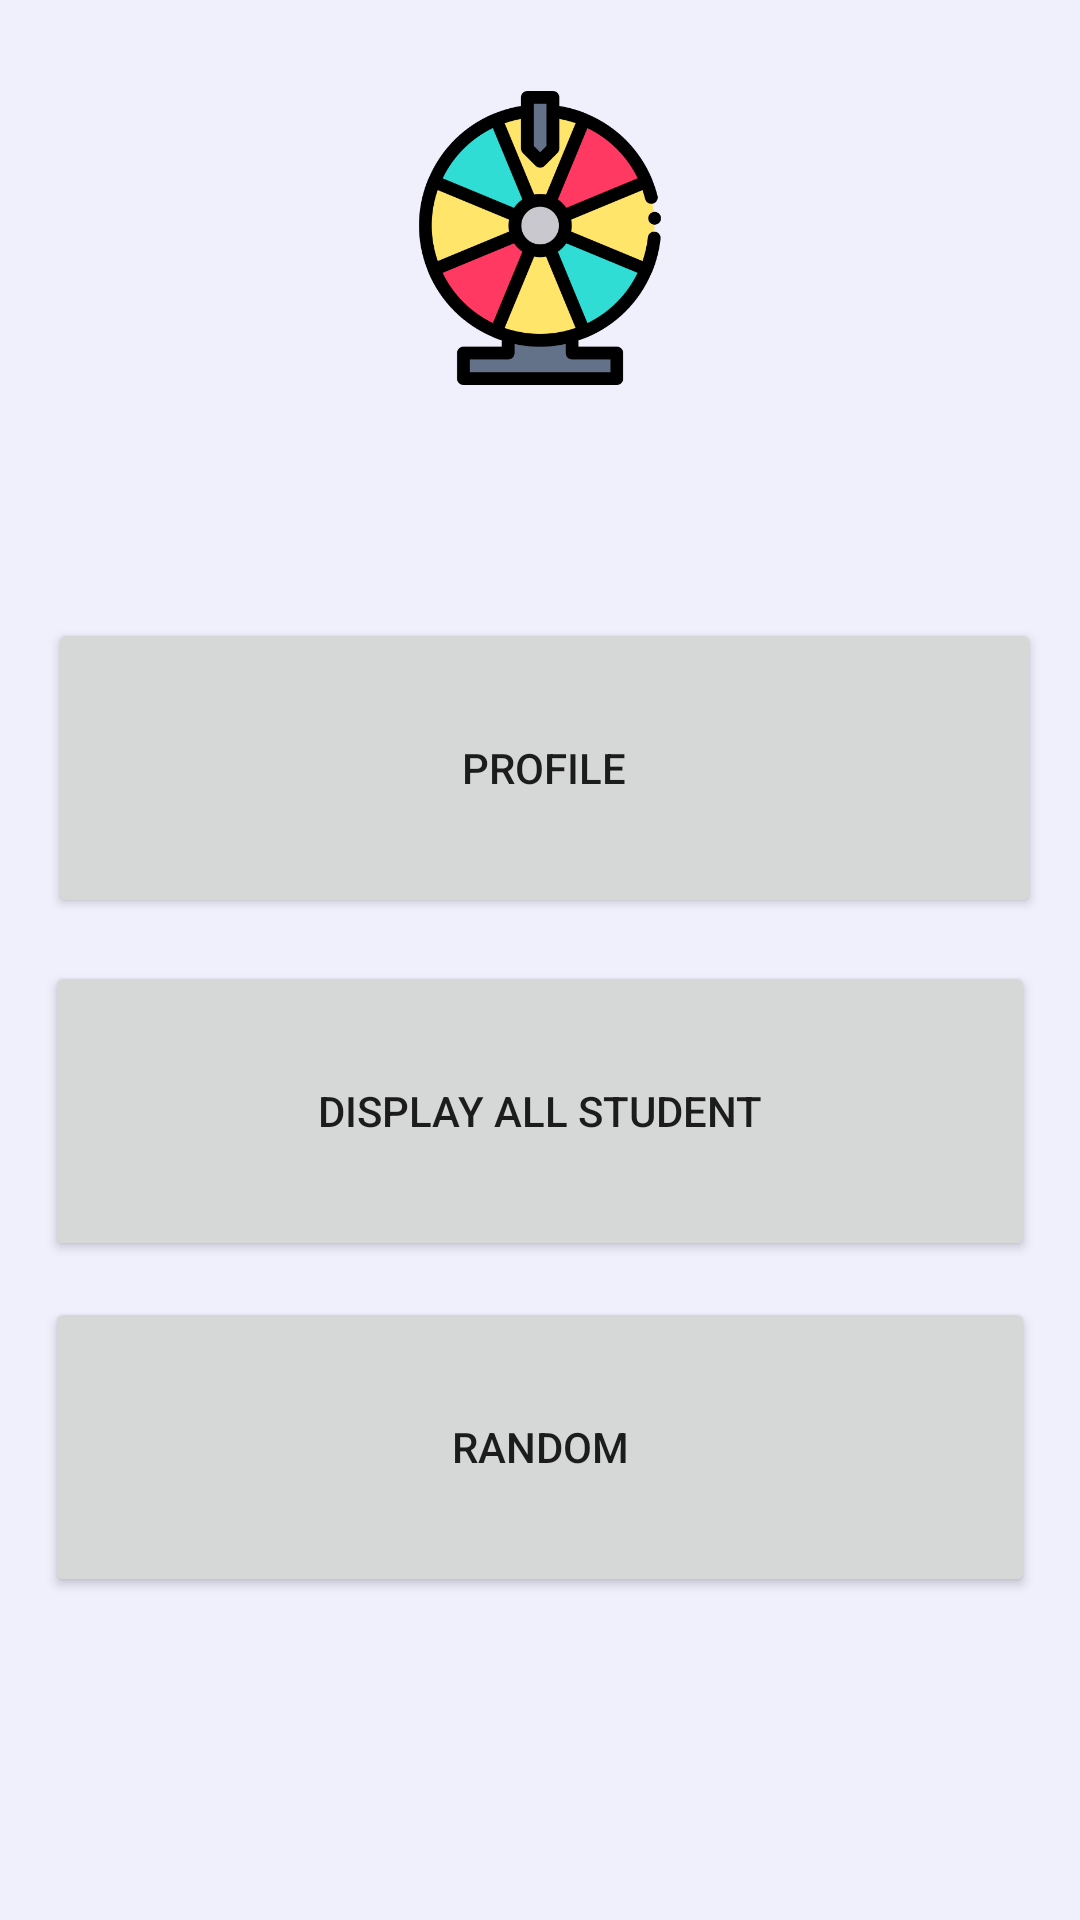

The Android layout XML behind this screen, and the referenced resources:
<!-- AndroidManifest.xml: application theme Theme.Gacha_kelompok -->
<!-- res/layout/activity_home.xml -->
<?xml version="1.0" encoding="utf-8"?>
<RelativeLayout xmlns:android="http://schemas.android.com/apk/res/android"
    xmlns:app="http://schemas.android.com/apk/res-auto"
    xmlns:tools="http://schemas.android.com/tools"
    android:layout_width="match_parent"
    android:layout_height="match_parent"
    android:background="#EFF0FC"
    android:orientation="vertical"
    android:scrollbarTrackHorizontal="@android:drawable/arrow_down_float"
    tools:context=".HomeActivity">

    <ImageView
        android:id="@+id/imageView"
        android:layout_width="wrap_content"
        android:layout_height="wrap_content"
        android:scaleType="fitXY"
        app:srcCompat="@drawable/top_background1" />

    <ImageView
        android:id="@+id/imageView7"
        android:layout_width="148dp"
        android:layout_height="226dp"
        android:layout_alignTop="@+id/btnProfile"
        android:layout_alignParentStart="true"
        android:layout_alignParentEnd="true"
        android:layout_marginStart="131dp"
        android:layout_marginTop="-240dp"
        android:layout_marginEnd="131dp"
        app:srcCompat="@drawable/roulette"/>

    <Button
        android:id="@+id/btnProfile"
        android:layout_width="match_parent"
        android:layout_height="100dp"
        android:layout_alignParentStart="true"
        android:layout_alignParentEnd="true"
        android:layout_alignParentBottom="true"
        android:layout_marginStart="16dp"
        android:layout_marginEnd="13dp"
        android:layout_marginBottom="334dp"
        android:text="Profile"
        app:layout_constraintBottom_toBottomOf="parent"
        app:layout_constraintEnd_toEndOf="parent"
        app:layout_constraintHorizontal_bias="1.0"
        app:layout_constraintStart_toStartOf="parent"
        app:layout_constraintTop_toTopOf="parent"
        app:layout_constraintVertical_bias="0.32" />

    <Button
        android:id="@+id/btnDisplayAll"
        android:layout_width="match_parent"
        android:layout_height="100dp"
        android:layout_below="@+id/btnProfile"
        android:layout_marginStart="15dp"
        android:layout_marginTop="-320dp"
        android:layout_marginEnd="15dp"
        android:text="Display All Student"
        app:layout_constraintBottom_toBottomOf="parent"
        app:layout_constraintEnd_toEndOf="parent"
        app:layout_constraintHorizontal_bias="1.0"
        app:layout_constraintStart_toStartOf="parent"
        app:layout_constraintTop_toTopOf="parent"
        app:layout_constraintVertical_bias="0.478" />

    <Button
        android:id="@+id/btnRandom"
        android:layout_width="match_parent"
        android:layout_height="100dp"
        android:layout_below="@+id/btnDisplayAll"
        android:layout_marginStart="15dp"
        android:layout_marginTop="12dp"
        android:layout_marginEnd="15dp"
        android:onClick="randomItemActivityFunction"
        android:text="Random"
        app:layout_constraintBottom_toBottomOf="parent"
        app:layout_constraintEnd_toEndOf="parent"
        app:layout_constraintHorizontal_bias="0.0"
        app:layout_constraintStart_toStartOf="parent"
        app:layout_constraintTop_toTopOf="parent"
        app:layout_constraintVertical_bias="0.637" />



</RelativeLayout>
<!-- resources referenced by this layout -->
<resources>
  <!-- drawable roulette: png bitmap (drawable, 36962 bytes) -->
  <style name="Theme.Gacha_kelompok" parent="Theme.MaterialComponents.DayNight.DarkActionBar">
          
          <item name="colorPrimary">@color/purple_500</item>
          <item name="colorPrimaryVariant">@color/purple_700</item>
          <item name="colorOnPrimary">@color/white</item>
          
          <item name="colorSecondary">@color/teal_200</item>
          <item name="colorSecondaryVariant">@color/teal_700</item>
          <item name="colorOnSecondary">@color/black</item>
          
          <item name="android:statusBarColor">?attr/colorPrimaryVariant</item>
          
      </style>
  <!-- not gathered from this repository: default colours our renderer supplied (Android Studio template values) -->
  <color name="purple_500">#FF6200EE</color>
  <color name="purple_700">#FF3700B3</color>
  <color name="teal_200">#FF03DAC5</color>
  <color name="teal_700">#FF018786</color>
  <color name="black">#FF000000</color>
  <color name="white">#FFFFFFFF</color>
</resources>
